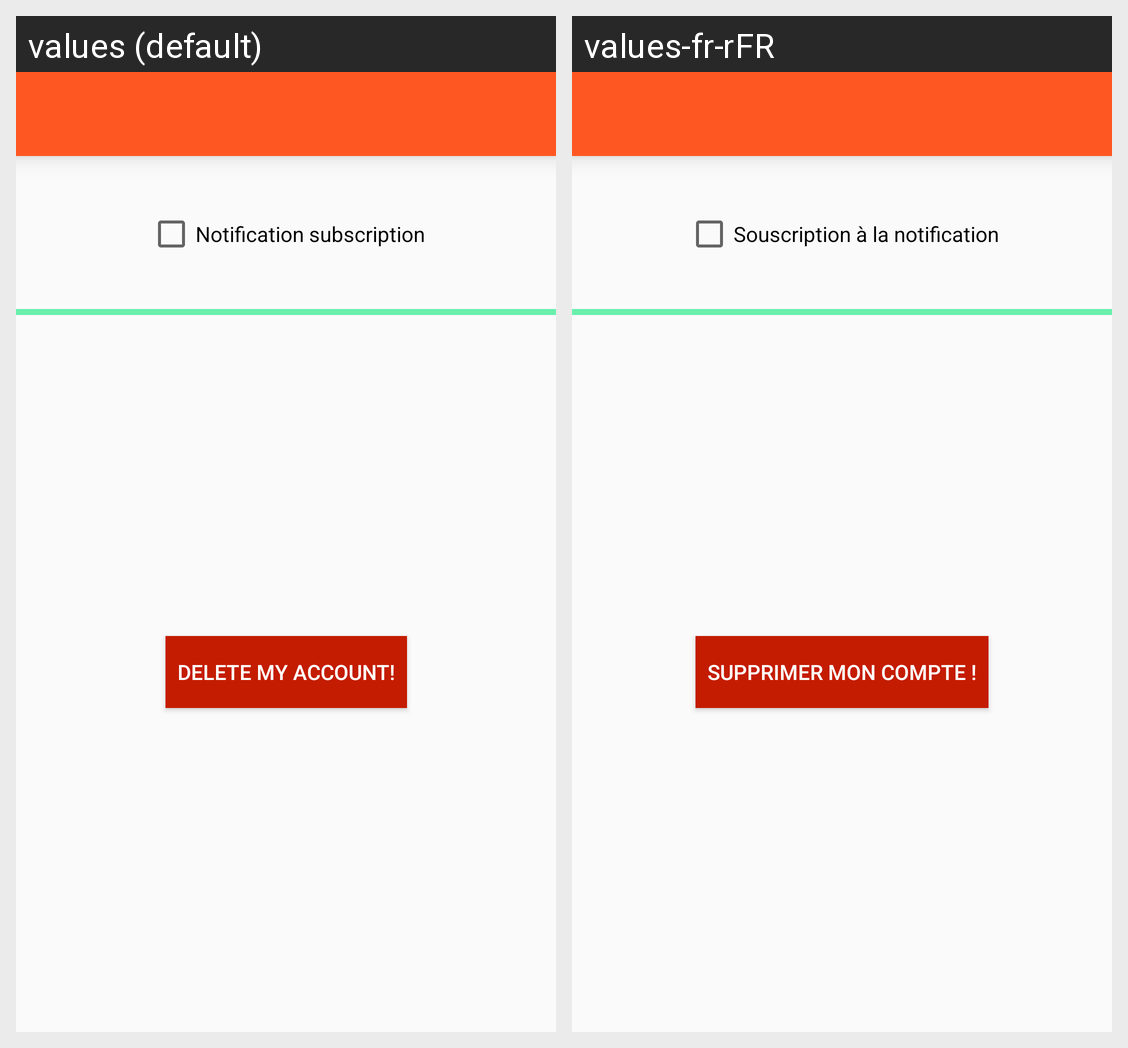

The same Android screen rendered under two of its app's locales, left to right. List the strings drawn on it with the default value and each locale's translation.
Android screen res/layout/activity_settings.xml rendered under 2 locales, left to right: values (default), values-fr-rFR. Device: Nexus 5 (rendered at 1080×1920; each locale shown at half size, 540×960, under a caption strip naming it); theme AppTheme.
Strings drawn on this screen, with the default value and each locale's value (text and hints the layout hard-codes, and strings that could not be matched under every locale, appear in the picture but are not listed):

notification_subscription
  values: Notification subscription
  values-fr-rFR: Souscription à la notification

delete_account
  values: Delete my account!
  values-fr-rFR: Supprimer mon compte !
